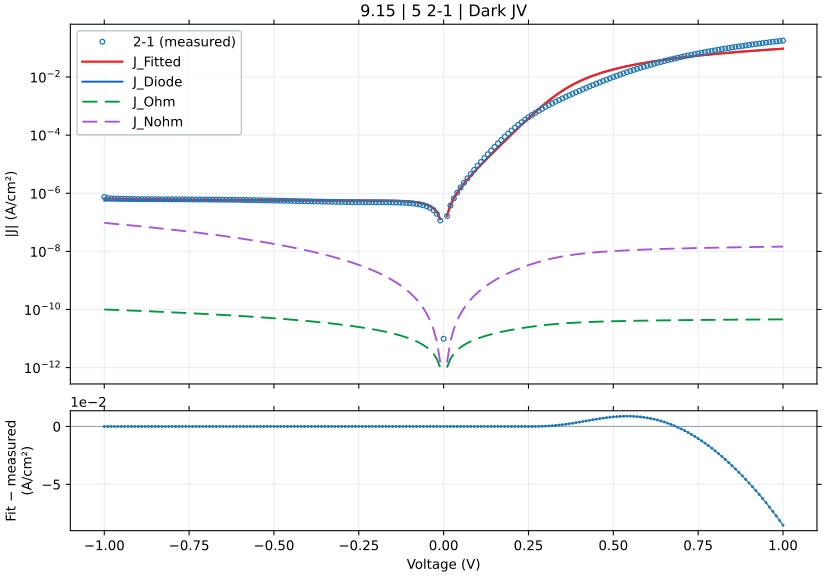

Values plotted in this chart, from the file beside it:
voltage_V, J_measured_A_cm2_signed, J_fitted_A_cm2_signed, J_diode_A_cm2_signed, J_ohmic_A_cm2_signed, J_nonohmic_A_cm2_signed, relative_error_pct, J_held_out_A_cm2_signed, J_fit_minus_measured_A_cm2
-1.0, -7.464422e-07, -6.552912248795255e-07, -5.596718369735837e-07, -9.999962208502943e-11, -9.551938828385677e-08, 12.21, -6.523558747000709e-07, 9.115097512047456e-08
-0.99, -6.825622e-07, -6.530137798164831e-07, -5.596718369729655e-07, -9.899962339846134e-11, -9.324294322011917e-08, 4.329, -6.552076050535138e-07, 2.9548420183516976e-08
-0.98, -6.654e-07, -6.507683005534447e-07, -5.596718369721611e-07, -9.799962469345814e-11, -9.099846395659024e-08, 2.199, -6.540562782249474e-07, 1.4631699446555282e-08
-0.97, -6.624644e-07, -6.485546575422042e-07, -5.596718369711143e-07, -9.699962597009458e-11, -8.878582094511978e-08, 2.1, -6.457387270195679e-07, 1.3909742457795858e-08
-0.96, -6.515422e-07, -6.463727204388763e-07, -5.596718369697522e-07, -9.59996272284458e-11, -8.660488384189567e-08, 0.7934, -6.483106521989274e-07, 5.169479561123754e-09
-0.95, -6.489689e-07, -6.442223580907265e-07, -5.596718369679797e-07, -9.499962846858744e-11, -8.445552149427818e-08, 0.7314, -6.471684930319523e-07, 4.746541909273549e-09
-0.94, -6.431644e-07, -6.421034385226404e-07, -5.596718369656734e-07, -9.399962969059563e-11, -8.233760192727642e-08, 0.165, -6.394018670177287e-07, 1.0609614773595286e-09
-0.93, -6.395956e-07, -6.400158289232201e-07, -5.596718369626722e-07, -9.299963089454695e-11, -8.025099232965338e-08, 0.0657, -6.41708821690547e-07, -4.202289232200996e-10
-0.92, -6.349822e-07, -6.379593956304931e-07, -5.596718369587671e-07, -9.199963208051848e-11, -7.819555903964541e-08, 0.4689, -6.405784723929873e-07, -2.977195630493084e-09
-0.91, -6.312422e-07, -6.359340041172153e-07, -5.596718369536854e-07, -9.09996332485878e-11, -7.617116753028126e-08, 0.7433, -6.333417941922628e-07, -4.6918041172153345e-09
-0.9, -6.286978e-07, -6.339395189757566e-07, -5.596718369470732e-07, -8.999963439883304e-11, -7.417768239428461e-08, 0.8337, -6.353983889869112e-07, -5.241718975756648e-09
-0.89, -6.273911e-07, -6.319758039025443e-07, -5.596718369384689e-07, -8.899963553133275e-11, -7.221496732854392e-08, 0.7308, -6.342824184717119e-07, -4.584703902544223e-09
-0.88, -6.268667e-07, -6.300427216820508e-07, -5.596718369272727e-07, -8.799963664616611e-11, -7.028288511813193e-08, 0.5067, -6.27554940323489e-07, -3.176021682050806e-09
-0.87, -6.242089e-07, -6.28140134170304e-07, -5.596718369127038e-07, -8.699963774341276e-11, -6.838129761985678e-08, 0.6298, -6.293755567104995e-07, -3.931234170304007e-09
-0.86, -6.242267e-07, -6.262679022778946e-07, -5.596718368937461e-07, -8.599963882315294e-11, -6.651006574532542e-08, 0.327, -6.282764583452729e-07, -2.0412022778946783e-09
-0.85, -6.220711e-07, -6.24425885952462e-07, -5.596718368690775e-07, -8.49996398854674e-11, -6.466904944349896e-08, 0.3785, -6.220376658592508e-07, -2.3547859524619317e-09
-0.84, -6.214867e-07, -6.226139441606271e-07, -5.596718368369778e-07, -8.39996409304375e-11, -6.285810768271882e-08, 0.1814, -6.236364507140805e-07, -1.127244160627112e-09
-0.83, -6.2074e-07, -6.208319348693477e-07, -5.596718367952085e-07, -8.299964195814511e-11, -6.107709843218092e-08, 0.01481, -6.225566399018518e-07, -9.19348693476834e-11
-0.82, -6.216756e-07, -6.190797150266597e-07, -5.596718367408565e-07, -8.199964296867277e-11, -5.9325878642834485e-08, 0.4176, -6.167862559702419e-07, 2.5958849733403645e-09
-0.81, -6.198556e-07, -6.173571405417738e-07, -5.596718366701316e-07, -8.099964396210357e-11, -5.7604304227680076e-08, 0.4031, -6.181771157825115e-07, 2.4984594582261874e-09
-0.8, -6.177289e-07, -6.156640662644806e-07, -5.596718365781015e-07, -7.999964493852121e-11, -5.5912230041440635e-08, 0.3343, -6.171189273522494e-07, 2.064833735519434e-09
-0.79, -6.183267e-07, -6.140003459638238e-07, -5.596718364583483e-07, -7.899964589801003e-11, -5.4249509859577424e-08, 0.6997, -6.11796916226961e-07, 4.326354036176243e-09
-0.78, -6.180689e-07, -6.123658323059826e-07, -5.596718363025206e-07, -7.799964684065499e-11, -5.2615996356621396e-08, 0.9227, -6.129935109135459e-07, 5.703067694017411e-09
-0.77, -6.150956e-07, -6.107603768313063e-07, -5.596718360997513e-07, -7.699964776654172e-11, -5.101154108378842e-08, 0.7048, -6.119591962936178e-07, 4.335223168693686e-09
-0.76, -6.145089e-07, -6.091838299304211e-07, -5.596718358358999e-07, -7.59996486757565e-11, -4.943599444584545e-08, 0.8666, -6.070657678337856e-07, 5.325070069578852e-09
-0.75, -6.135e-07, -6.076360408193265e-07, -5.596718354925658e-07, -7.499964956838629e-11, -4.788920567719235e-08, 0.9558, -6.080815041011168e-07, 5.863959180673546e-09
-0.74, -6.110711e-07, -6.061168575133724e-07, -5.596718350458058e-07, -7.399965044451873e-11, -4.6371022817122076e-08, 0.8107, -6.07073228239868e-07, 4.954242486627612e-09
-0.73, -6.105267e-07, -6.046261267999877e-07, -5.596718344644639e-07, -7.299965130424218e-11, -4.488129268421959e-08, 0.9665, -6.025888423279573e-07, 5.900573200012306e-09
-0.72, -6.095178e-07, -6.031636942100036e-07, -5.596718337079984e-07, -7.199965214764575e-11, -4.341986084985747e-08, 1.042, -6.034368665082232e-07, 6.354105789996411e-09
-0.71, -6.085511e-07, -6.017294039873734e-07, -5.596718327236553e-07, -7.099965297481924e-11, -4.198657161074336e-08, 1.121, -6.02456704489778e-07, 6.82169601262663e-09
-0.7, -6.067644e-07, -6.003230990570466e-07, -5.596718314427888e-07, -6.999965378585325e-11, -4.058126796047196e-08, 1.062, -5.983620755986077e-07, 6.441300942953341e-09
-0.69, -6.057111e-07, -5.98944620990685e-07, -5.596718297760739e-07, -6.899965458083913e-11, -3.9203791560030273e-08, 1.117, -5.990552658460858e-07, 6.7664790093149666e-09
-0.68, -6.039244e-07, -5.975938099698405e-07, -5.596718276072779e-07, -6.79996553598691e-11, -3.785398270720279e-08, 1.048, -5.981051991181661e-07, 6.330590030159509e-09
-0.67, -6.030333e-07, -5.96270504746095e-07, -5.596718247851538e-07, -6.699965612303608e-11, -3.653168030481814e-08, 1.121, -5.943813009749421e-07, 6.7627952539050245e-09
-0.66, -6.0058e-07, -5.949745425975398e-07, -5.596718211128929e-07, -6.599965687043396e-11, -3.5236721827776395e-08, 0.9333, -5.949322586328127e-07, 5.6054574024601805e-09
-0.65, -5.990844e-07, -5.937057592807926e-07, -5.596718163344001e-07, -6.499965760215747e-11, -3.39689432887904e-08, 0.8978, -5.940141706991345e-07, 5.3786407192073135e-09
-0.64, -5.975867e-07, -5.924639889775236e-07, -5.596718101164339e-07, -6.39996583183022e-11, -3.272817920277135e-08, 0.8572, -5.906422409112002e-07, 5.1227110224764125e-09
-0.63, -5.959089e-07, -5.912490642341692e-07, -5.596718020253675e-07, -6.299965901896476e-11, -3.1514262549782673e-08, 0.782, -5.910632807034217e-07, 4.659835765830784e-09
-0.62, -5.946756e-07, -5.900608158931334e-07, -5.596717914969477e-07, -6.199965970424269e-11, -3.032702473648144e-08, 0.776, -5.901789519967511e-07, 4.614784106866629e-09
-0.61, -5.918689e-07, -5.888990730132812e-07, -5.596717777969464e-07, -6.099966037423456e-11, -2.9166295555960573e-08, 0.5018, -5.871404963223279e-07, 2.9698269867188813e-09
-0.6, -5.898667e-07, -5.877636627768834e-07, -5.596717599699561e-07, -5.999966102904005e-11, -2.8031903145898263e-08, 0.3565, -5.874436346975583e-07, 2.1030372231165823e-09
-0.59, -5.860733e-07, -5.866544103793451e-07, -5.596717367727621e-07, -5.899966166875998e-11, -2.6923673944914316e-08, 0.09915, -5.865947360534543e-07, -5.811103793451074e-10
-0.58, -5.836044e-07, -5.855711388969628e-07, -5.59671706587644e-07, -5.799966229349638e-11, -2.584143264702524e-08, 0.337, -5.83871531597485e-07, -1.9667388969627696e-09
-0.57, -5.809533e-07, -5.845136691265439e-07, -5.59671667309559e-07, -5.69996629033526e-11, -2.478500215408147e-08, 0.6128, -5.840684718530683e-07, -3.560369126543839e-09
-0.56, -5.781644e-07, -5.834818193888999e-07, -5.596716161993409e-07, -5.5999663498433414e-11, -2.3754203526060625e-08, 0.9197, -5.832565553543385e-07, -5.317419388899989e-09
-0.55, -5.755622e-07, -5.824754052858365e-07, -5.596715496926768e-07, -5.4999664078845154e-11, -2.2748855929080844e-08, 1.201, -5.808306510750212e-07, -6.913205285836489e-09
-0.54, -5.7328e-07, -5.814942393971712e-07, -5.596714631515399e-07, -5.3999664644695924e-11, -2.1768776580986658e-08, 1.433, -5.809327623853847e-07, -8.214239397171277e-09
-0.53, -5.704467e-07, -5.805381309002871e-07, -5.596713505407435e-07, -5.299966519609577e-11, -2.081378069434754e-08, 1.769, -5.801592469105564e-07, -1.0091430900287132e-08
-0.52, -5.670956e-07, -5.796068850894896e-07, -5.596712040070607e-07, -5.199966573315697e-11, -1.9883681416695697e-08, 2.206, -5.780129578386796e-07, -1.2511285089489613e-08
-0.51, -5.645956e-07, -5.787003027656278e-07, -5.596710133315574e-07, -5.099966625599442e-11, -1.8978289767814382e-08, 2.498, -5.780312420625253e-07, -1.4104702765627798e-08
-0.5, -5.615756e-07, -5.778181794575826e-07, -5.596707652169466e-07, -4.9999666764726036e-11, -1.8097414573871293e-08, 2.892, -5.772973876839951e-07, -1.6242579457582686e-08
-0.49, -5.582822e-07, -5.769603044256969e-07, -5.596704423602645e-07, -4.8999667259473356e-11, -1.724086239817288e-08, 3.346, -5.754132748603065e-07, -1.8678104425696853e-08
-0.48, -5.552111e-07, -5.761264593822357e-07, -5.596700222462006e-07, -4.7999667740362266e-11, -1.6408437468294696e-08, 3.767, -5.753583079584407e-07, -2.0915359382235692e-08
-0.47, -5.521044e-07, -5.753164168444559e-07, -5.596694755769286e-07, -4.699966820752396e-11, -1.5599941599319818e-08, 4.204, -5.746651662490599e-07, -2.321201684445597e-08
-0.46, -5.483156e-07, -5.745299380104932e-07, -5.596687642289406e-07, -4.599966866109616e-11, -1.4815174112891413e-08, 4.781, -5.730259846391175e-07, -2.6214338010493237e-08
-0.45, -5.455244e-07, -5.737667700152558e-07, -5.59667838594398e-07, -4.499966910122469e-11, -1.4053931751756531e-08, 5.177, -5.729078042523106e-07, -2.8242370015255766e-08
-0.44, -5.423178e-07, -5.730266423805626e-07, -5.596666341215886e-07, -4.399966952806555e-11, -1.3316008589445934e-08, 5.663, -5.722561157858229e-07, -3.070884238056266e-08
-0.43, -5.39e-07, -5.723092624178722e-07, -5.596650668132327e-07, -4.299966994178753e-11, -1.2601195934697794e-08, 6.18, -5.708446908307603e-07, -3.330926241787216e-08
-0.42, -5.358311e-07, -5.716143092692308e-07, -5.59663027368696e-07, -4.199967034257567e-11, -1.190928223019211e-08, 6.678, -5.70672568379275e-07, -3.578320926923081e-08
-0.41, -5.325822e-07, -5.7094142617745e-07, -5.596603735616034e-07, -4.0999670730635714e-11, -1.1240052945115893e-08, 7.202, -5.700625435831932e-07, -3.835922617744994e-08
... 141 more rows
